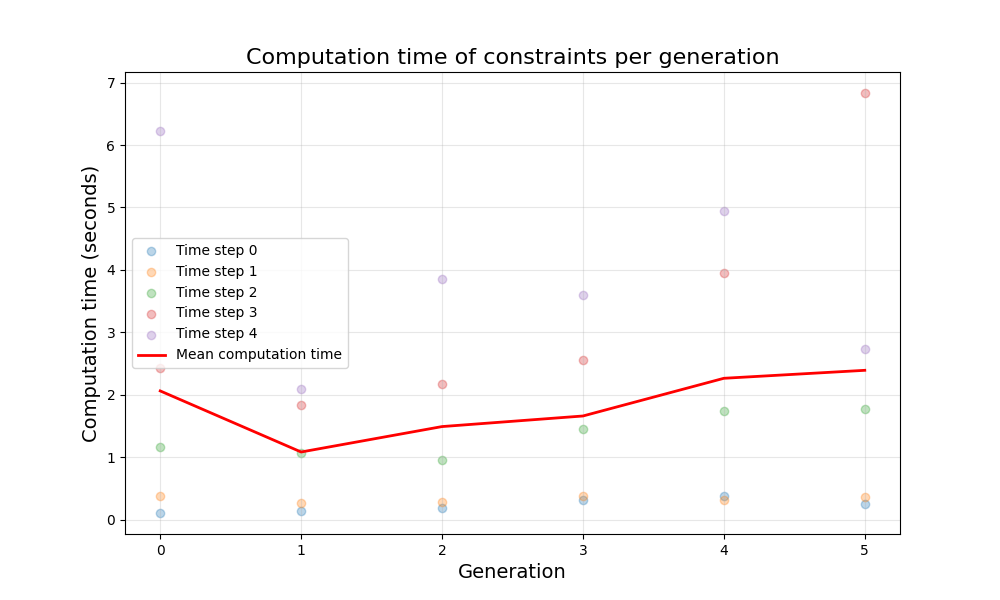

Data behind this chart, as committed beside it:
, timestep_0, timestep_1, timestep_2, timestep_3, timestep_4, mean
generation_0, 0.107, 0.3779, 1.165, 2.429, 6.232, 2.062
generation_1, 0.1415, 0.2744, 1.073, 1.831, 2.1, 1.084
generation_2, 0.1841, 0.2815, 0.952, 2.18, 3.858, 1.491
generation_3, 0.3232, 0.3753, 1.446, 2.56, 3.598, 1.661
generation_4, 0.3855, 0.3176, 1.737, 3.943, 4.939, 2.264
generation_5, 0.2574, 0.3703, 1.77, 6.834, 2.73, 2.392
